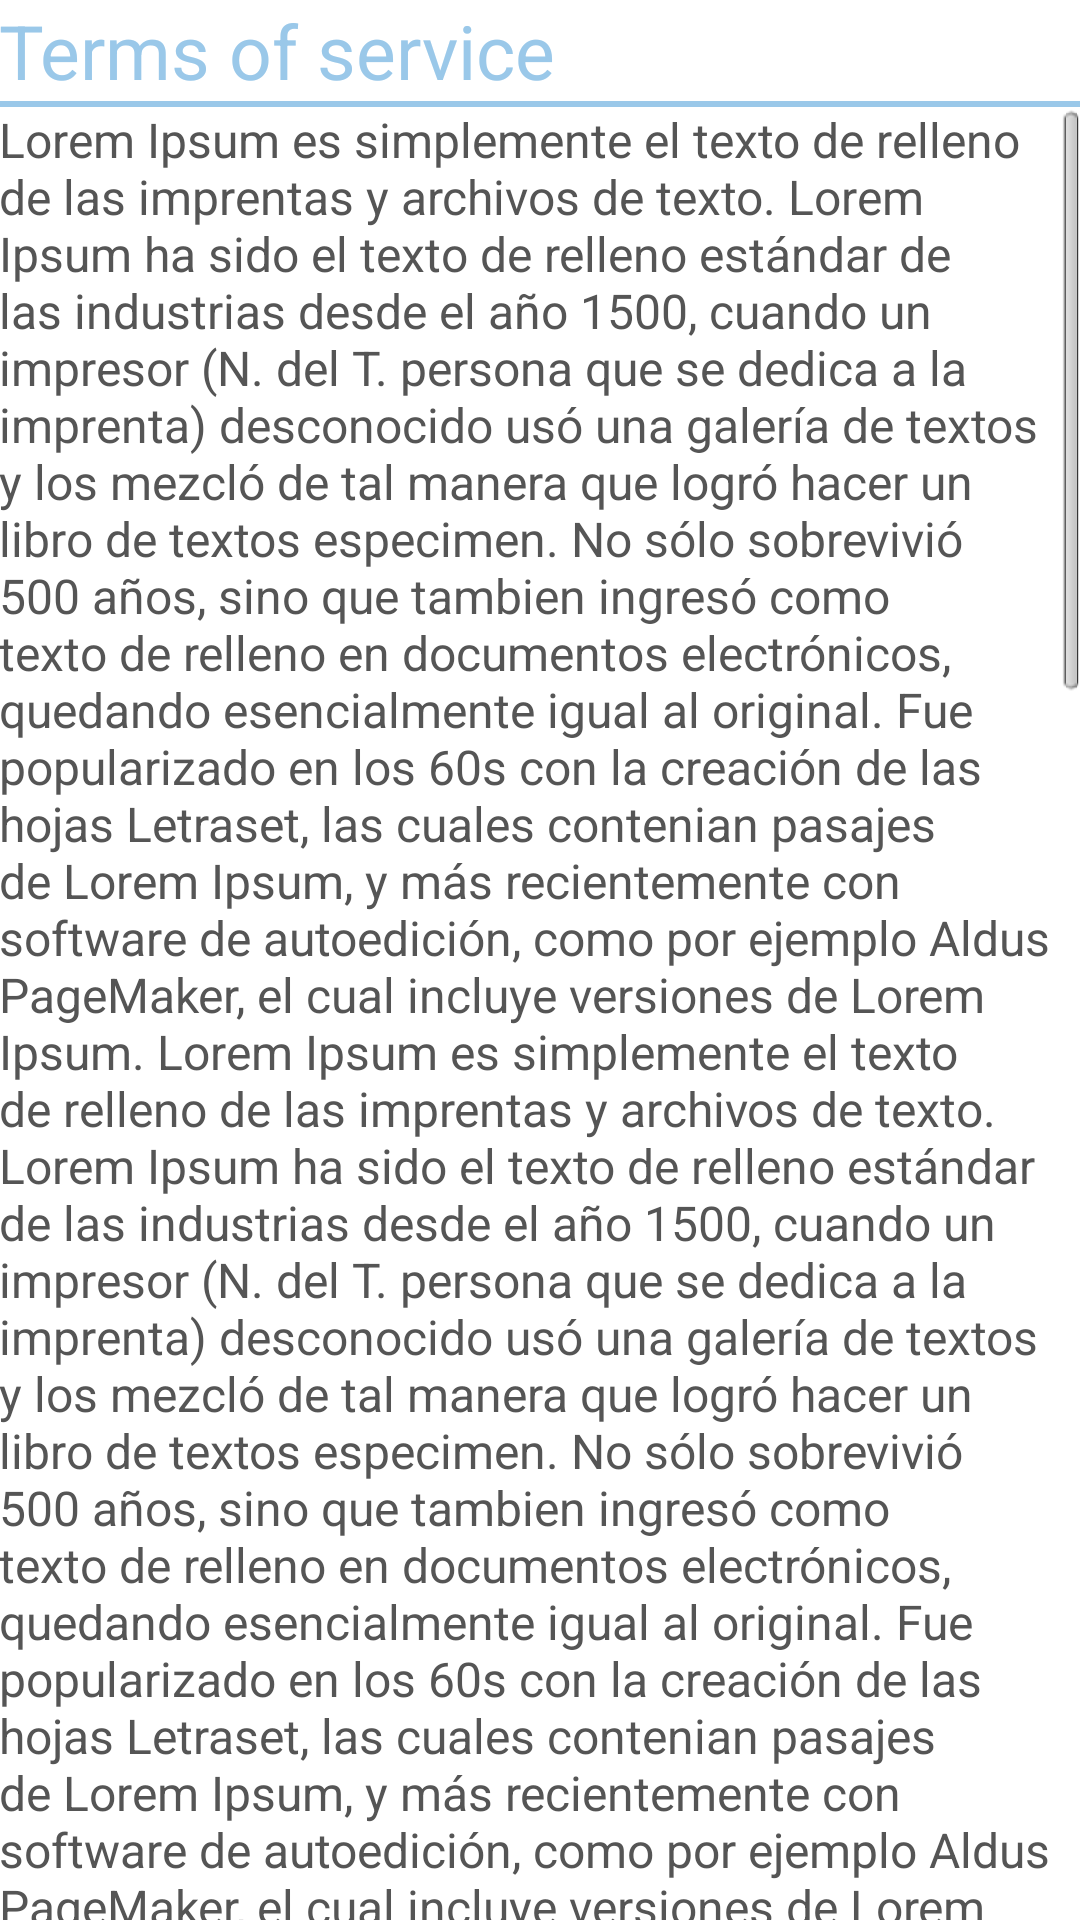

Here is an Android app screen rendered from its layout file. Give the layout XML and the strings, colors and styles it references.
<!-- AndroidManifest.xml: application theme AppTheme -->
<!-- res/layout/activity_welcome_tos.xml -->
<?xml version="1.0" encoding="utf-8"?>
<RelativeLayout xmlns:android="http://schemas.android.com/apk/res/android"
    android:layout_width="match_parent"
    android:layout_height="wrap_content" >

    <TextView
        android:id="@+id/welcome_tos_text_view_title"
        android:layout_width="match_parent"
        android:layout_height="wrap_content"
        android:layout_alignParentLeft="true"
        android:layout_alignParentTop="true"
        android:paddingBottom="@dimen/activity_vertical_margin"
        android:paddingLeft="@dimen/activity_horizontal_margin"
        android:paddingRight="@dimen/activity_horizontal_margin"
        android:paddingTop="@dimen/activity_vertical_margin"
        android:text="@string/welcome_tos_title"
        android:textColor="@color/light_blue_text"
        android:textSize="25sp" />

    <ImageView
        android:id="@+id/welcome_tos_image_view_underline"
        android:layout_width="match_parent"
        android:layout_below="@id/welcome_tos_text_view_title"
        android:contentDescription="@string/welcome_tos_image_view_line_content"
        android:layout_height="2dp"
        android:background="@color/light_blue_text" />

    <ScrollView
        android:layout_width="match_parent"
        android:layout_height="match_parent"
        android:layout_below="@id/welcome_tos_image_view_underline" >

        <RelativeLayout
            android:layout_width="match_parent"
            android:layout_height="wrap_content" >

            <TextView
                android:id="@+id/welcome_tos_text_view_1"
                style="@style/content_text"
                android:layout_width="wrap_content"
                android:layout_height="wrap_content"
                android:paddingBottom="@dimen/activity_vertical_margin"
                android:paddingLeft="@dimen/activity_horizontal_margin"
                android:paddingRight="@dimen/activity_horizontal_margin"
                android:paddingTop="@dimen/activity_vertical_margin"
                android:text="@string/lore_ipsum" />

            <LinearLayout
                android:layout_width="match_parent"
                android:layout_height="wrap_content"
                android:layout_alignParentBottom="true"
                android:layout_below="@id/welcome_tos_text_view_1"
                android:layout_marginBottom="0dp"
                android:layout_marginLeft="0dp"
                android:layout_marginRight="0dp"
                android:orientation="horizontal" >

                <Button
                    android:id="@+id/welcome_tos_button_decline"
                    style="@style/grey_bottom_button"
                    android:layout_width="0dp"
                    android:layout_height="wrap_content"
                    android:layout_weight="1"
                    android:text="@string/welcome_tos_button_decline"/>

                <Button
                    android:id="@+id/welcome_tos_button_accept"
                    style="@style/grey_bottom_button"
                    android:layout_width="0dp"
                    android:layout_height="wrap_content"
                    android:layout_weight="1"
                    android:text="@string/welcome_tos_button_accept" />
                
            </LinearLayout>
            
        </RelativeLayout>
        
    </ScrollView>

</RelativeLayout>
<!-- resources referenced by this layout -->
<resources>
  <color name="light_blue_text">#9ac8e9</color>
  <string name="welcome_tos_button_accept">Accept</string>
  <string name="welcome_tos_button_decline">Decline</string>
  <string name="welcome_tos_image_view_line_content">Underline</string>
  <string name="welcome_tos_title">Terms of service</string>
  <color name="dark_grey_text">#555555</color>
  <color name="dark_grey_button_text">#666666</color>
</resources>
